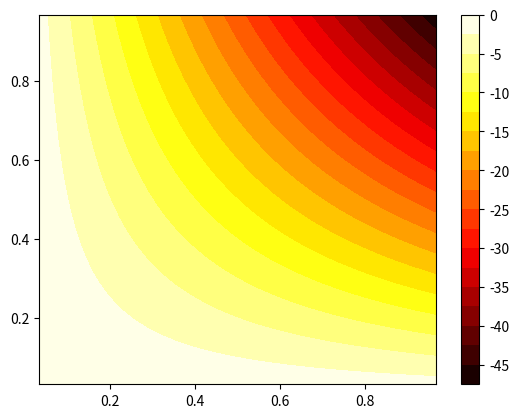

The matplotlib source for this figure:
import numpy as np
import matplotlib.pyplot as plt
from matplotlib.animation import FuncAnimation
from scipy.sparse import diags, kron, identity, linalg

# Parámetros
L = 1.0
N = 30
dx = L / (N + 1)
dt = 0.001
T_total = 1.0
steps = int(T_total / dt)
coef = 0.01

# Malla
x = np.linspace(dx, L - dx, N)
y = np.linspace(dx, L - dx, N)
X, Y = np.meshgrid(x, y)

# Condición inicial
U = -50 * X * Y  # T(x,y,0)
V = np.zeros_like(U)  # T_t(x,y,0)

u = U.flatten()
v = V.flatten()

# Coeficiente para esquema implícito
r = coef * dt / dx**2

# Matrices en x (Neumann)
Ax = diags([1, -2, 1], [-1, 0, 1], shape=(N, N)).tolil()
Ax[0, 1] = 2
Ax[-1, -2] = 2
Ax = Ax.tocsr()

# Matrices en y (Dirichlet: impuestas en solución)
Ay = diags([1, -2, 1], [-1, 0, 1], shape=(N, N)).tolil()
Ay[0, 0] = -2  # Borde y=0 (se sobreescribirá con T=50)
Ay[-1, -1] = -2  # Borde y=1 (se sobreescribirá con T=10)
Ay = Ay.tocsr()

# Matriz del sistema para v_t = 0.01 (u_xx - u_yy)
Lx = kron(identity(N), Ax)
Ly = kron(Ay, identity(N))
Laplaciano_mod = Lx - Ly

# Figura
fig, ax = plt.subplots()
contour = ax.contourf(X, Y, U, levels=20, cmap='hot')
fig.colorbar(contour)

def aplicar_condiciones_de_frontera(u_vec):
    """Imponer T(x,0)=50 y T(x,1)=10"""
    u_mat = u_vec.reshape((N, N))
    u_mat[:, 0] = 50  # y=0
    u_mat[:, -1] = 10  # y=1
    return u_mat.flatten()

def update(frame):
    global u, v

    for _ in range(5):  # avanzar varios pasos por frame
        v = v + dt * (Laplaciano_mod @ u)
        u = u + dt * v
        u = aplicar_condiciones_de_frontera(u)

    ax.clear()
    U_plot = u.reshape((N, N))
    cont = ax.contourf(X, Y, U_plot, levels=20, cmap='hot')
    ax.set_title(f"Tiempo = {frame * 5 * dt:.3f} s")
    ax.set_xlabel("x")
    ax.set_ylabel("y")
    return cont.collections

ani = FuncAnimation(fig, update, frames=steps // 5, repeat=False)
plt.show()
